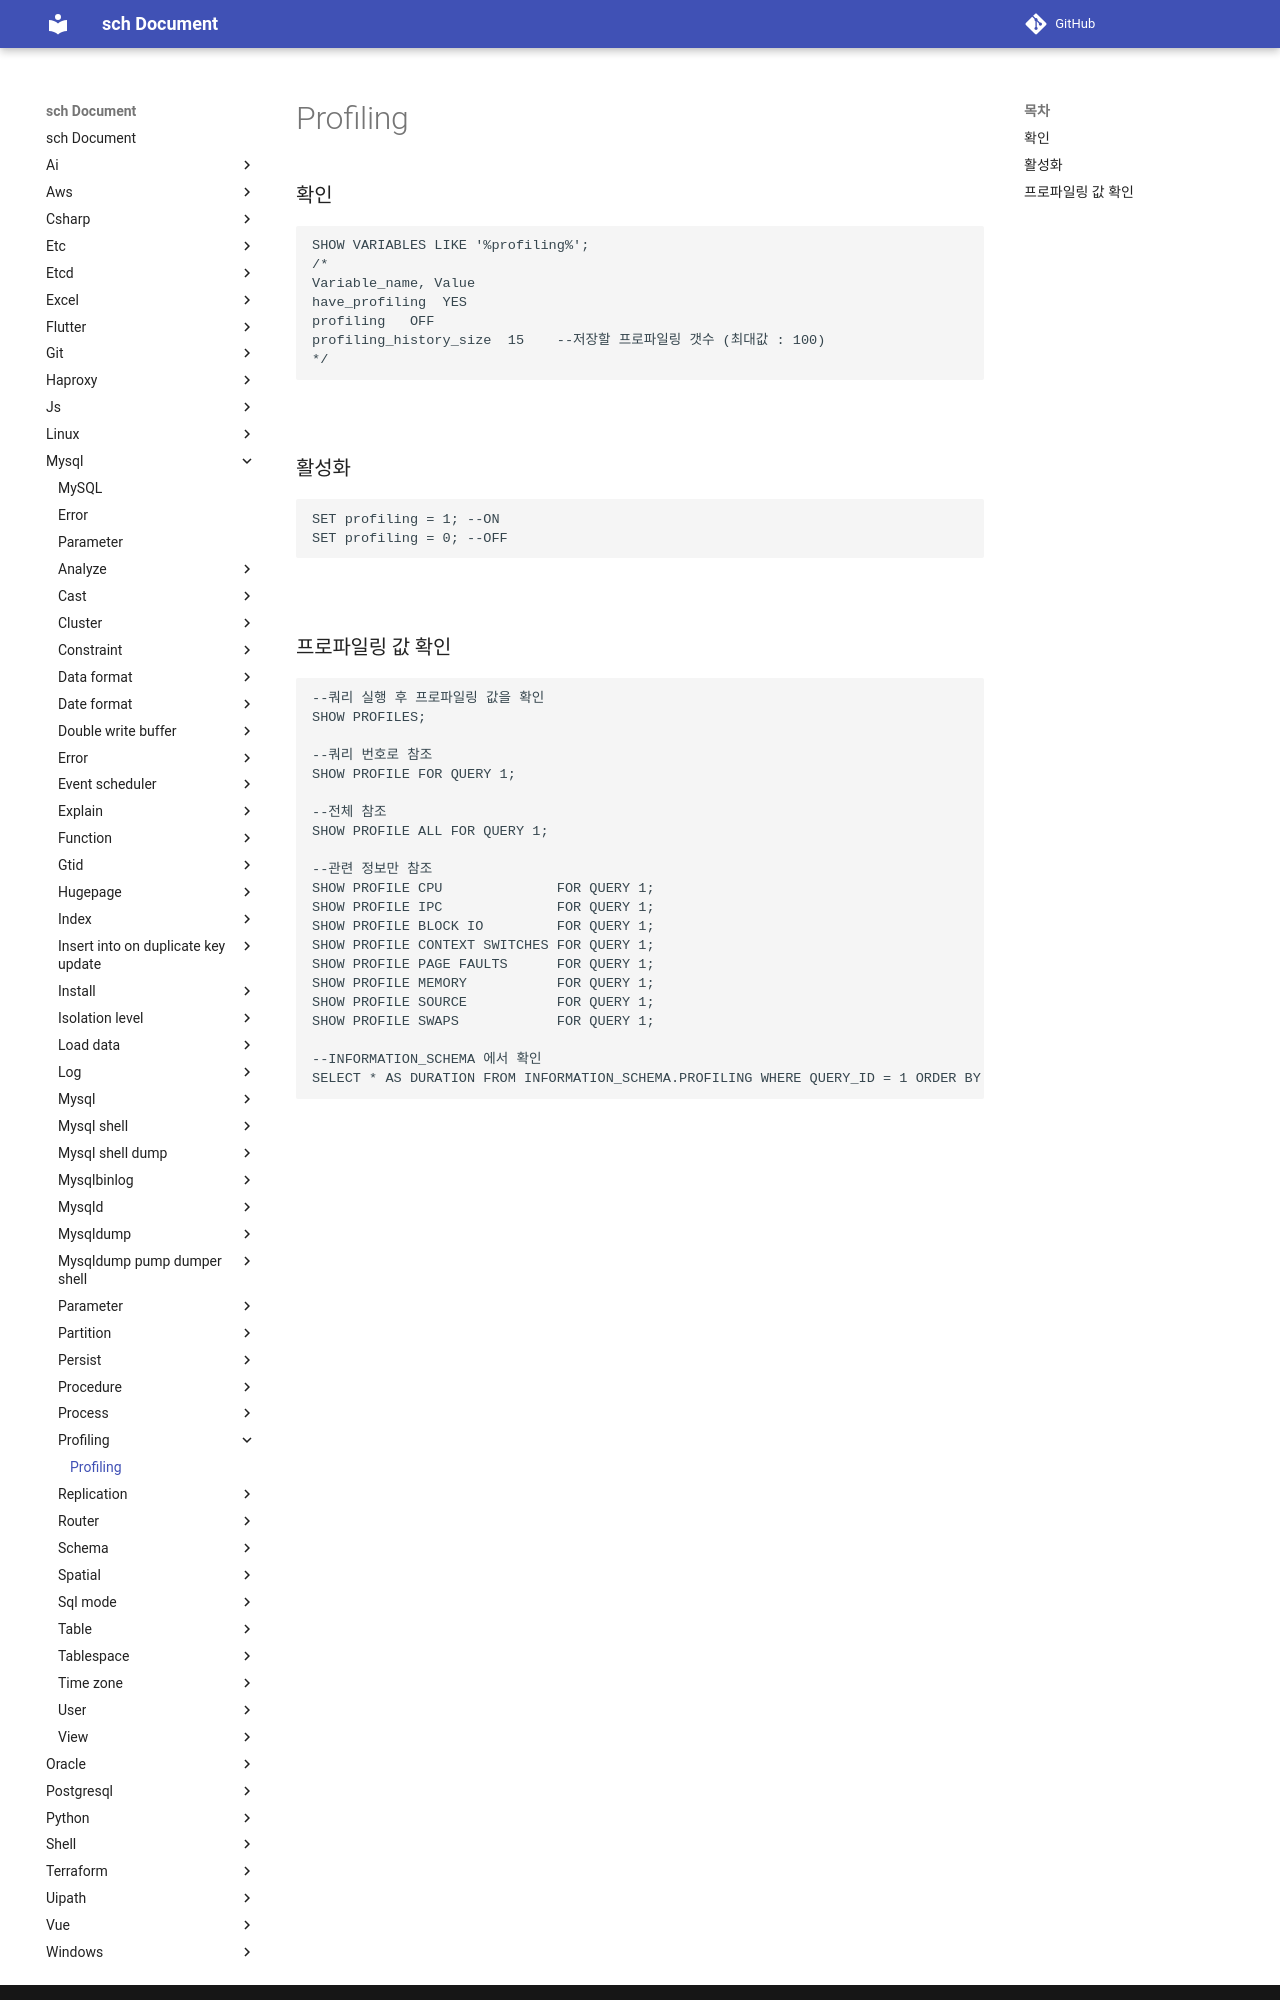

repository: sch6393/sch · page: mysql/profiling/index.html · generator: mkdocs

Profiling
===

### 확인
```sql
SHOW VARIABLES LIKE '%profiling%';
/*
Variable_name, Value
have_profiling	YES
profiling	OFF
profiling_history_size	15    --저장할 프로파일링 갯수 (최대값 : 100)
*/
```

<br>

### 활성화
```sql
SET profiling = 1; --ON
SET profiling = 0; --OFF
```

<br>
